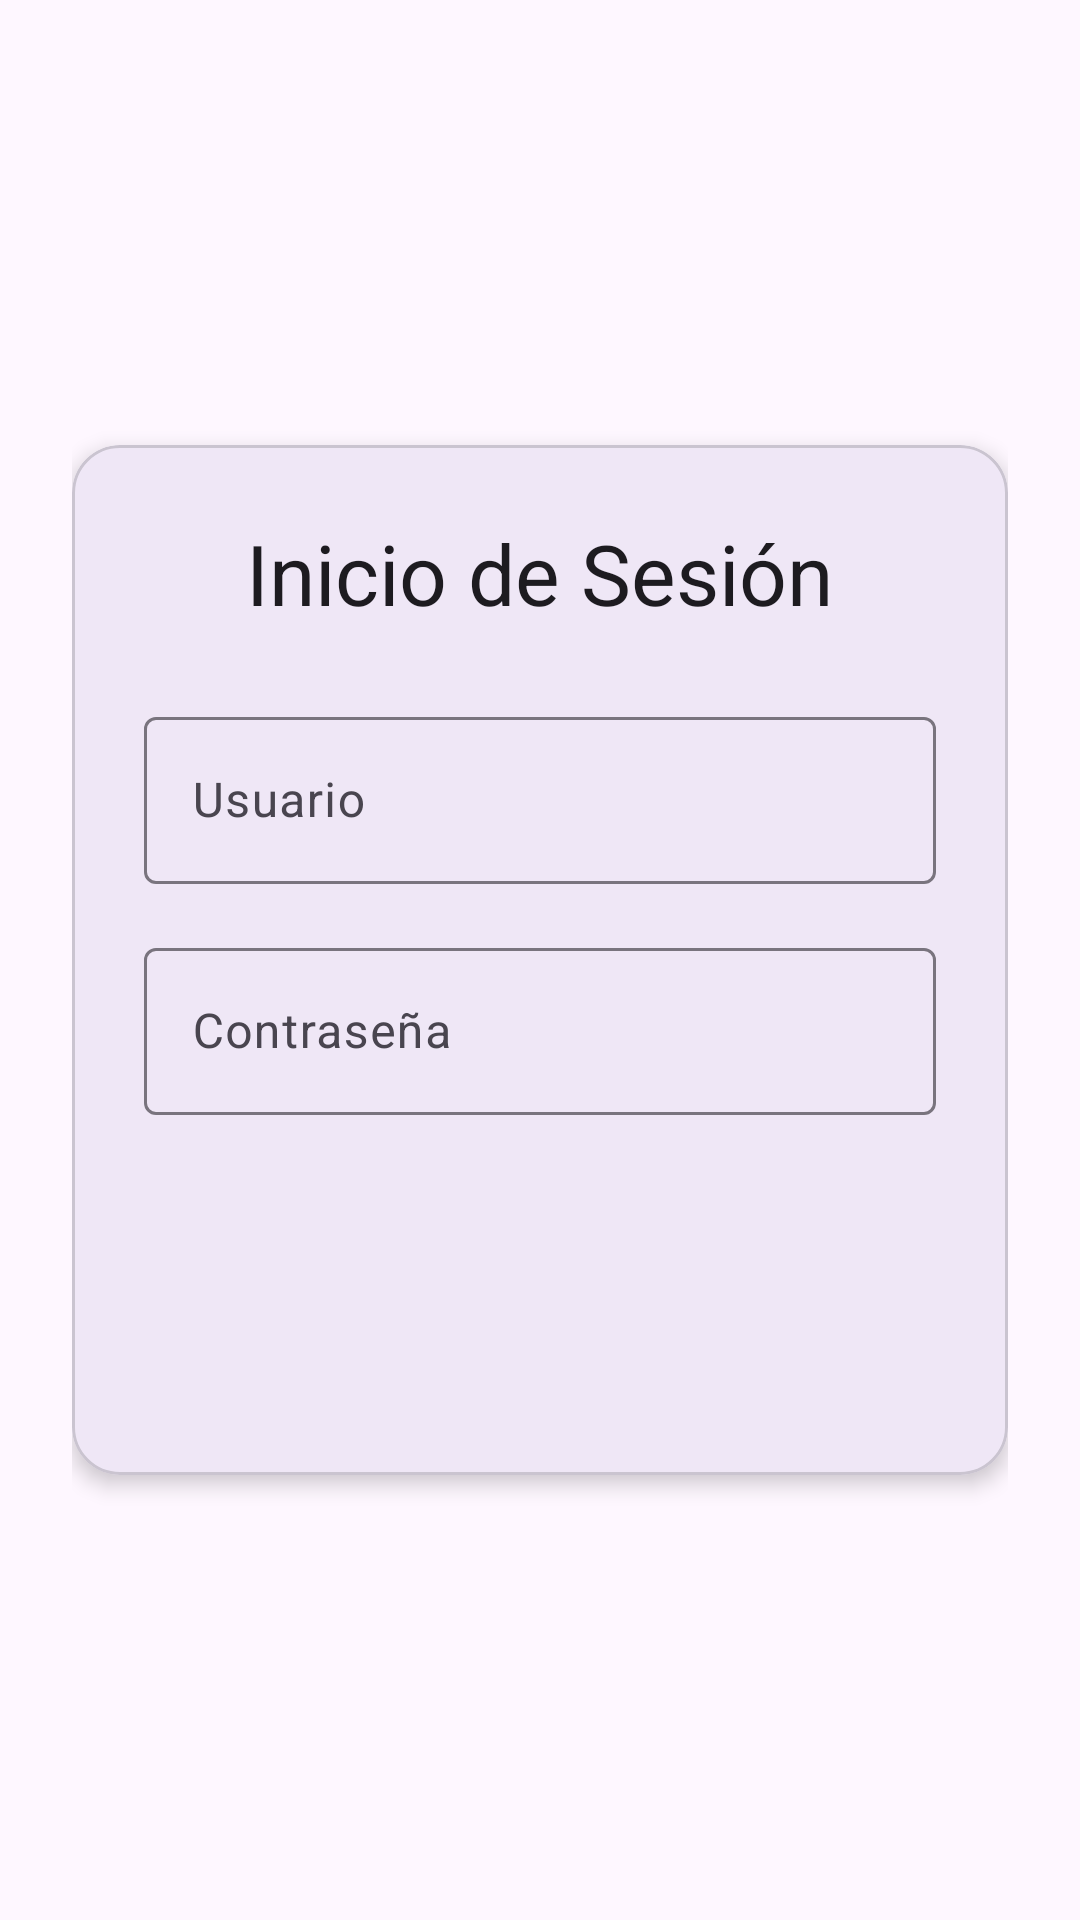

The Android layout XML behind this screen, and the referenced resources:
<!-- AndroidManifest.xml: application theme Theme.MR100823 -->
<!-- res/layout/activity_login.xml -->
<?xml version="1.0" encoding="utf-8"?>
<androidx.constraintlayout.widget.ConstraintLayout xmlns:android="http://schemas.android.com/apk/res/android"
    xmlns:app="http://schemas.android.com/apk/res-auto"
    xmlns:tools="http://schemas.android.com/tools"
    android:id="@+id/main"
    android:layout_width="match_parent"
    android:layout_height="match_parent"
    android:padding="24dp"
    tools:context=".LoginActivity">

    <com.google.android.material.card.MaterialCardView
        android:layout_width="match_parent"
        android:layout_height="wrap_content"
        app:cardCornerRadius="16dp"
        app:cardElevation="4dp"
        app:layout_constraintBottom_toBottomOf="parent"
        app:layout_constraintTop_toTopOf="parent">

        <LinearLayout
            android:layout_width="match_parent"
            android:layout_height="wrap_content"
            android:orientation="vertical"
            android:padding="24dp">

            <TextView
                android:layout_width="wrap_content"
                android:layout_height="wrap_content"
                android:layout_gravity="center"
                android:layout_marginBottom="24dp"
                android:text="Inicio de Sesión"
                android:textAppearance="@style/TextAppearance.Material3.HeadlineMedium" />

            <com.google.android.material.textfield.TextInputLayout
                android:layout_width="match_parent"
                android:layout_height="wrap_content"
                android:layout_marginBottom="16dp"
                android:hint="Usuario">

                <com.google.android.material.textfield.TextInputEditText
                    android:id="@+id/etUsuario"
                    android:layout_width="match_parent"
                    android:layout_height="wrap_content"
                    android:inputType="textPersonName" />
            </com.google.android.material.textfield.TextInputLayout>

            <com.google.android.material.textfield.TextInputLayout
                android:layout_width="match_parent"
                android:layout_height="wrap_content"
                android:layout_marginBottom="24dp"
                android:hint="Contraseña">

                <com.google.android.material.textfield.TextInputEditText
                    android:id="@+id/etClave"
                    android:layout_width="match_parent"
                    android:layout_height="wrap_content"
                    android:inputType="textPassword" />
            </com.google.android.material.textfield.TextInputLayout>

            <ImageButton
                android:id="@+id/ibLogin"
                android:layout_width="72dp"
                android:layout_height="72dp"
                android:layout_gravity="center"
                android:background="?attr/selectableItemBackgroundBorderless"
                android:contentDescription="Botón de inicio de sesión"
                android:scaleType="fitCenter"
                android:src="@drawable/ic_login" />

        </LinearLayout>
    </com.google.android.material.card.MaterialCardView>

</androidx.constraintlayout.widget.ConstraintLayout>
<!-- resources referenced by this layout -->
<resources>
  <style name="Theme.MR100823" parent="Base.Theme.MR100823" />
  <style name="Base.Theme.MR100823" parent="Theme.Material3.DayNight.NoActionBar">
          
          
      </style>
</resources>
